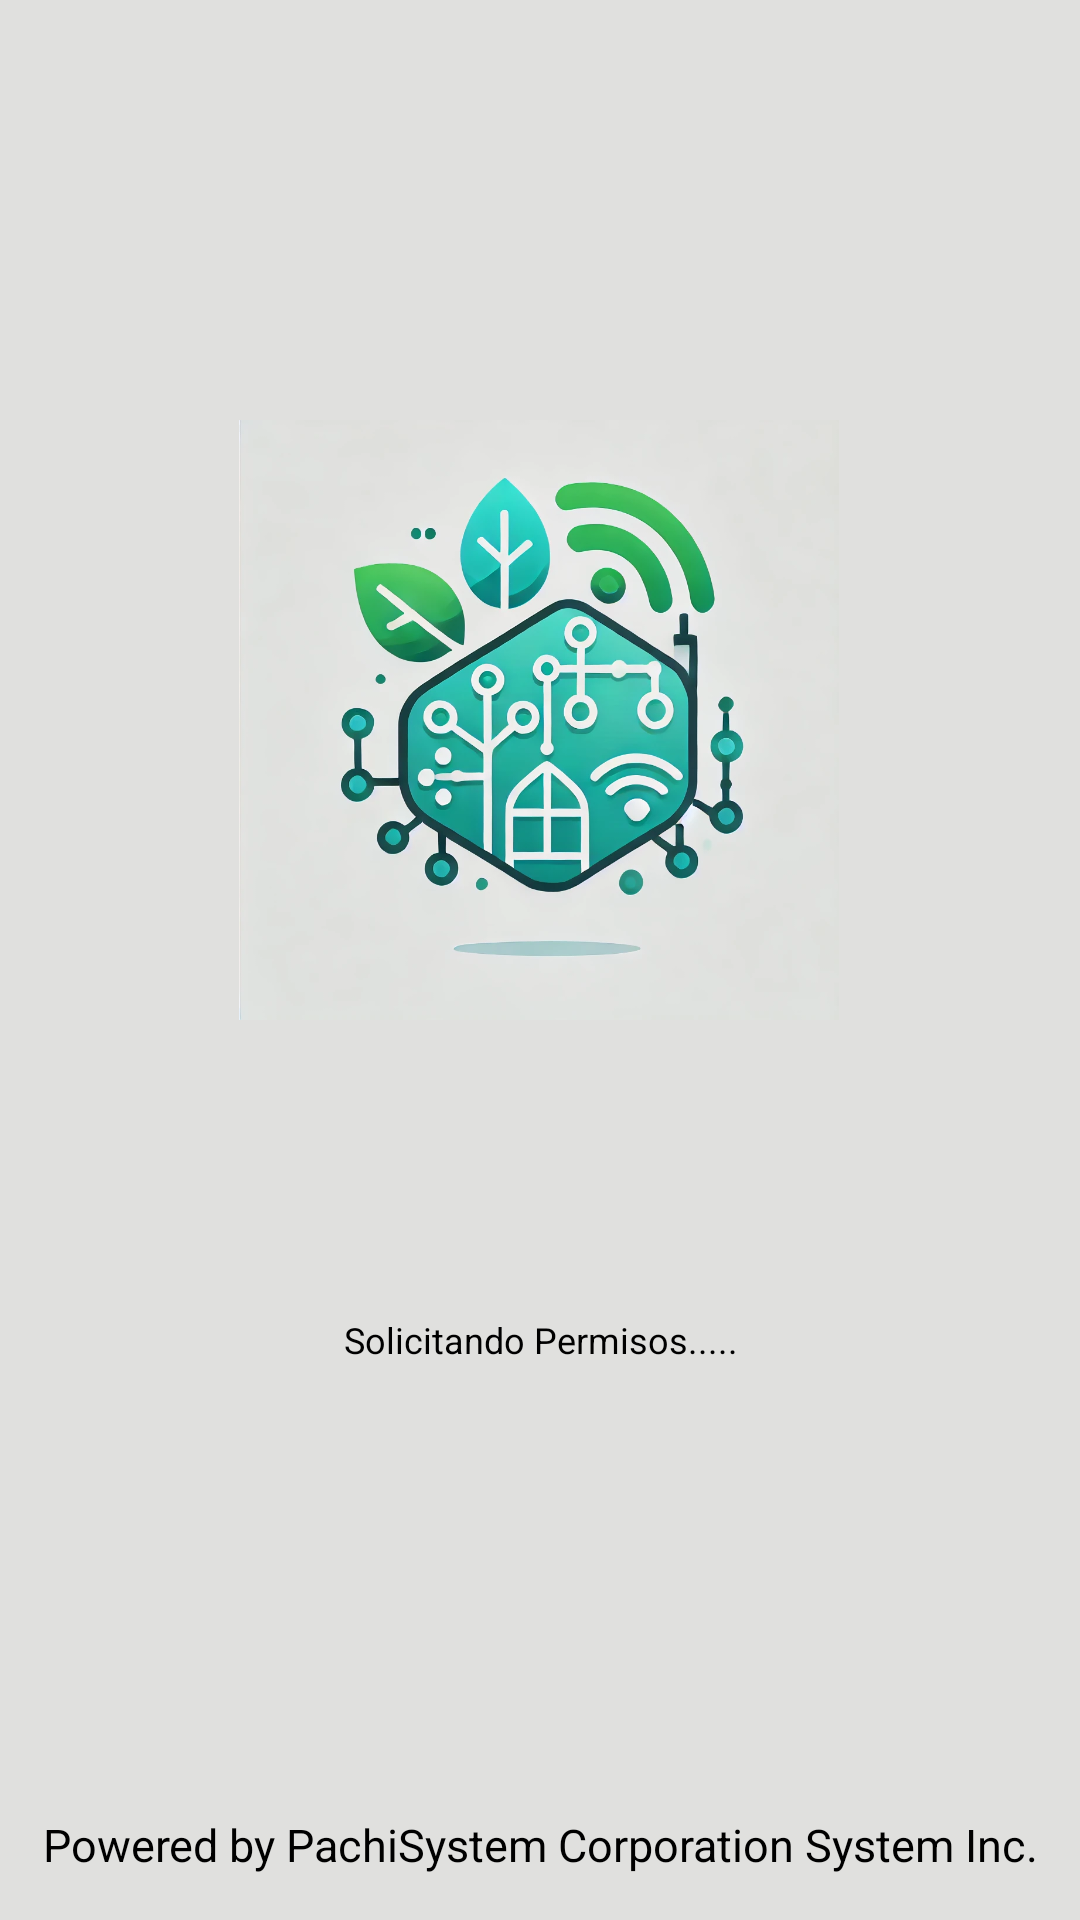

Here is an Android app screen rendered from its layout file. Give the layout XML and the strings, colors and styles it references.
<!-- AndroidManifest.xml: application theme Theme.SmartGreen -->
<!-- res/layout/activity_splash.xml -->
<?xml version="1.0" encoding="utf-8"?>
<androidx.constraintlayout.widget.ConstraintLayout xmlns:android="http://schemas.android.com/apk/res/android"
    xmlns:app="http://schemas.android.com/apk/res-auto"
    xmlns:tools="http://schemas.android.com/tools"
    android:id="@+id/main"
    android:background="#e0e0de"
    android:layout_width="match_parent"
    android:layout_height="match_parent"
    tools:context=".activity.SplashActivity">

    <ImageView
        android:id="@+id/imageView"
        android:layout_width="200dp"
        android:layout_height="200dp"
        android:layout_marginTop="140dp"
        app:layout_constraintEnd_toEndOf="parent"
        app:layout_constraintHorizontal_bias="0.497"
        app:layout_constraintStart_toStartOf="parent"
        app:layout_constraintTop_toTopOf="parent"
        app:srcCompat="@drawable/logo_app" />

    <TextView
        android:id="@+id/tiitle"
        android:layout_width="wrap_content"
        android:layout_height="wrap_content"
        android:layout_marginBottom="15dp"
        android:textSize="15dp"
        android:textColor="@color/black"
        android:text="@string/POWEREDBY"
        app:layout_constraintBottom_toBottomOf="parent"
        app:layout_constraintEnd_toEndOf="parent"
        app:layout_constraintStart_toStartOf="parent" />

    <ProgressBar
        android:id="@+id/progressBar3"
        style="?android:attr/progressBarStyle"
        android:layout_width="60dp"
        android:layout_height="60dp"
        android:layout_marginBottom="55dp"
        app:layout_constraintBottom_toTopOf="@+id/tiitle"
        app:layout_constraintEnd_toEndOf="parent"
        app:layout_constraintStart_toStartOf="parent" />

    <TextView
        android:id="@+id/messageSplash"
        android:layout_width="match_parent"
        android:layout_height="wrap_content"
        android:layout_marginStart="65dp"
        android:layout_marginEnd="65dp"
        android:layout_marginBottom="35dp"
        android:gravity="center"
        android:textSize="12dp"
        android:textColor="@color/black"
        android:text="Solicitando Permisos....."
        app:layout_constraintBottom_toTopOf="@+id/progressBar3"
        app:layout_constraintEnd_toEndOf="parent"
        app:layout_constraintStart_toStartOf="parent" />

</androidx.constraintlayout.widget.ConstraintLayout>
<!-- resources referenced by this layout -->
<resources>
  <color name="black">#FF000000</color>
  <!-- drawable logo_app: png bitmap (drawable, 127828 bytes) -->
  <string name="POWEREDBY">Powered by PachiSystem Corporation System Inc.</string>
  <style name="Theme.SmartGreen" parent="Base.Theme.SmartGreen" />
  <style name="Base.Theme.SmartGreen" parent="Theme.Material3.DayNight.NoActionBar">
          <item name="colorPrimary">#2ECC71</item>
          <item name="colorPrimaryVariant">#27AE60</item>
          <item name="colorOnPrimary">#FFFFFF</item>
          
          <item name="colorSecondary">#3498DB</item>
          <item name="colorSecondaryVariant">#2980B9</item>
          <item name="colorOnSecondary">#000000</item>
          
          <item name="android:statusBarColor">#27AE60</item>
          <item name="android:windowLightStatusBar">true</item>
          
          <item name="android:colorBackground">#F7F9F9</item>
          
          <item name="android:textColorPrimary">#2C3E50</item>
  
  
  
      </style>
</resources>
